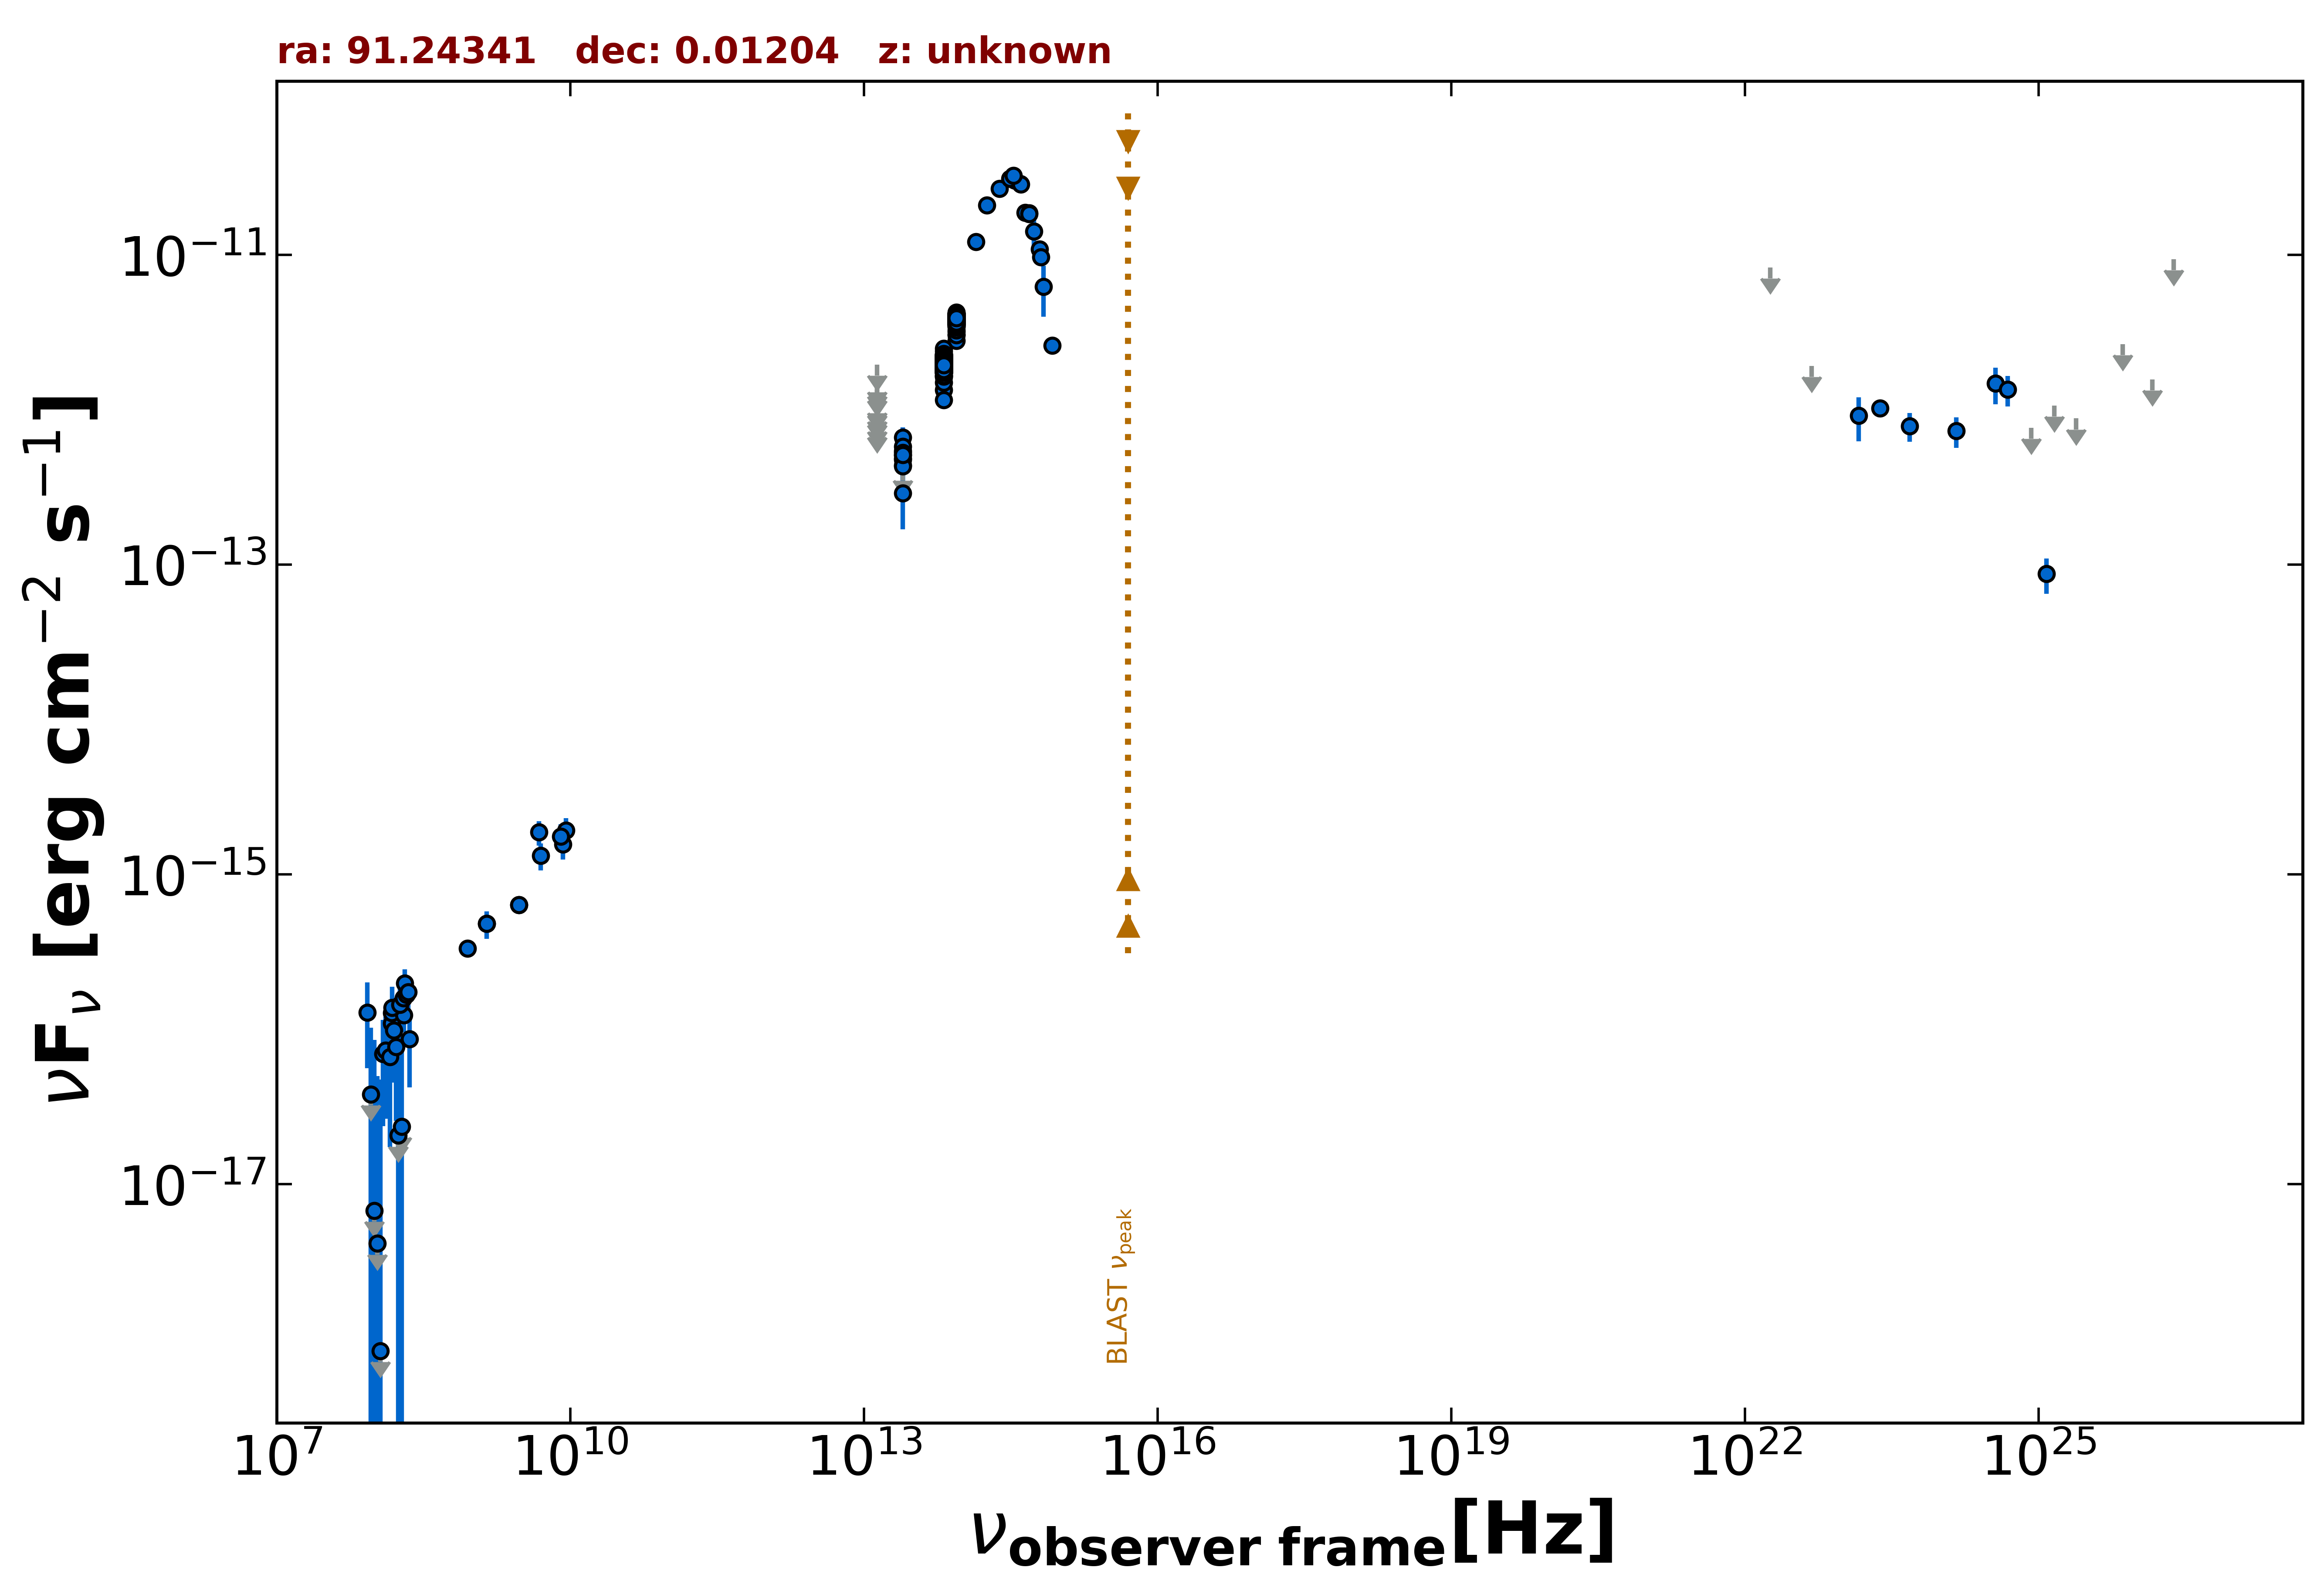

Source data for this figure (header and first rows):
freq., flux, err_flux, MJD_start, MJD_end, flag, catalog, reference
1.400e+09, 4.816e-16, 1.540e-17, 55000, 55000, , NVSS, Condon et al. 1998  AJ  115  1693
8.870e+08, 3.326e-16, 2.840e-17, 55000, 55000, , RACS, Hale et al. 2021  PASA  38  e058
3.000e+09, 6.377e-16, 7.850e-18, 55000, 55000, , VLASSQL, Gordon et al. 2021  ApJS  255  30
3.000e+09, 6.348e-16, 8.450e-18, 55000, 55000, , VLASSQL, Gordon et al. 2021  ApJS  255  30
1.500e+08, 1.090e-16, 1.227e-17, 55000, 55000, , TGSS150, Intema et al. 2017  A&A  598  A781
4.800e+09, 1.872e-15, 3.360e-16, 55000, 55000, , GB6, Gregory et al. 1996  ApJS  103  427
1.389e+14, 1.218e-11, 2.350e-13, 55000, 55000, , 2MASS, Skrutskie et al. 2006  AJ  131  1163
1.804e+14, 2.096e-11, 4.450e-13, 55000, 55000, , 2MASS, Skrutskie et al. 2006  AJ  131  1163
2.427e+14, 2.683e-11, 6.450e-13, 55000, 55000, , 2MASS, Skrutskie et al. 2006  AJ  131  1163
8.817e+13, 3.776e-12, 6.000e-15, 55000, 55000, , UNWISE, Schlafly et al. 2019  ApJS  240  30
6.517e+13, 1.908e-12, 5.500e-15, 55000, 55000, , UNWISE, Schlafly et al. 2019  ApJS  240  30
8.817e+13, 3.887e-12, 8.250e-14, 55000, 55000, , WISE, Wright et al. 2010  AJ  140  1868
6.517e+13, 2.022e-12, 4.100e-14, 55000, 55000, , WISE, Wright et al. 2010  AJ  140  1868
2.498e+13, 4.781e-13, 4.055e-14, 55000, 55000, , WISE, Wright et al. 2010  AJ  140  1868
1.363e+13, 3.531e-13, 1.415e-13, 55000, 55000, , WISE, Wright et al. 2010  AJ  140  1868
8.817e+13, 3.768e-12, 7.300e-14, 56927, 56927, , NEOWISE, Mainzer et al. 2014  ApJ  792  30
6.517e+13, 1.969e-12, 6.000e-14, 56927, 56927, , NEOWISE, Mainzer et al. 2014  ApJ  792  30
8.817e+13, 3.830e-12, 7.400e-14, 56927, 56927, , NEOWISE, Mainzer et al. 2014  ApJ  792  30
6.517e+13, 1.912e-12, 6.500e-14, 56927, 56927, , NEOWISE, Mainzer et al. 2014  ApJ  792  30
8.817e+13, 3.873e-12, 7.850e-14, 56927, 56927, , NEOWISE, Mainzer et al. 2014  ApJ  792  30
6.517e+13, 1.955e-12, 5.750e-14, 56927, 56927, , NEOWISE, Mainzer et al. 2014  ApJ  792  30
8.817e+13, 3.855e-12, 7.500e-14, 57096, 57096, , NEOWISE, Mainzer et al. 2014  ApJ  792  30
6.517e+13, 2.079e-12, 7.650e-14, 57096, 57096, , NEOWISE, Mainzer et al. 2014  ApJ  792  30
8.817e+13, 3.689e-12, 8.150e-14, 57096, 57096, , NEOWISE, Mainzer et al. 2014  ApJ  792  30
6.517e+13, 2.068e-12, 5.900e-14, 57096, 57096, , NEOWISE, Mainzer et al. 2014  ApJ  792  30
8.817e+13, 3.726e-12, 7.550e-14, 57095, 57095, , NEOWISE, Mainzer et al. 2014  ApJ  792  30
6.517e+13, 1.964e-12, 6.700e-14, 57095, 57095, , NEOWISE, Mainzer et al. 2014  ApJ  792  30
8.817e+13, 3.913e-12, 1.010e-13, 57095, 57095, , NEOWISE, Mainzer et al. 2014  ApJ  792  30
6.517e+13, 1.984e-12, 6.250e-14, 57095, 57095, , NEOWISE, Mainzer et al. 2014  ApJ  792  30
8.817e+13, 3.795e-12, 7.700e-14, 57095, 57095, , NEOWISE, Mainzer et al. 2014  ApJ  792  30
6.517e+13, 1.827e-12, 6.050e-14, 57095, 57095, , NEOWISE, Mainzer et al. 2014  ApJ  792  30
8.817e+13, 3.820e-12, 8.800e-14, 57096, 57096, , NEOWISE, Mainzer et al. 2014  ApJ  792  30
6.517e+13, 2.034e-12, 5.800e-14, 57096, 57096, , NEOWISE, Mainzer et al. 2014  ApJ  792  30
8.817e+13, 3.764e-12, 7.600e-14, 57095, 57095, , NEOWISE, Mainzer et al. 2014  ApJ  792  30
6.517e+13, 1.996e-12, 6.450e-14, 57095, 57095, , NEOWISE, Mainzer et al. 2014  ApJ  792  30
8.817e+13, 3.792e-12, 8.050e-14, 57095, 57095, , NEOWISE, Mainzer et al. 2014  ApJ  792  30
6.517e+13, 2.043e-12, 6.600e-14, 57095, 57095, , NEOWISE, Mainzer et al. 2014  ApJ  792  30
8.817e+13, 3.838e-12, 8.850e-14, 57095, 57095, , NEOWISE, Mainzer et al. 2014  ApJ  792  30
6.517e+13, 2.098e-12, 6.200e-14, 57095, 57095, , NEOWISE, Mainzer et al. 2014  ApJ  792  30
8.817e+13, 3.795e-12, 8.050e-14, 57095, 57095, , NEOWISE, Mainzer et al. 2014  ApJ  792  30
6.517e+13, 2.052e-12, 6.050e-14, 57095, 57095, , NEOWISE, Mainzer et al. 2014  ApJ  792  30
8.817e+13, 3.820e-12, 9.500e-14, 57095, 57095, , NEOWISE, Mainzer et al. 2014  ApJ  792  30
6.517e+13, 2.007e-12, 6.450e-14, 57095, 57095, , NEOWISE, Mainzer et al. 2014  ApJ  792  30
8.817e+13, 3.884e-12, 7.850e-14, 57095, 57095, , NEOWISE, Mainzer et al. 2014  ApJ  792  30
6.517e+13, 2.037e-12, 6.400e-14, 57095, 57095, , NEOWISE, Mainzer et al. 2014  ApJ  792  30
8.817e+13, 3.852e-12, 8.850e-14, 57095, 57095, , NEOWISE, Mainzer et al. 2014  ApJ  792  30
6.517e+13, 2.110e-12, 7.400e-14, 57095, 57095, , NEOWISE, Mainzer et al. 2014  ApJ  792  30
8.817e+13, 3.913e-12, 8.300e-14, 58752, 58752, , NEOWISE, Mainzer et al. 2014  ApJ  792  30
6.517e+13, 1.976e-12, 7.650e-14, 58752, 58752, , NEOWISE, Mainzer et al. 2014  ApJ  792  30
8.817e+13, 3.747e-12, 8.250e-14, 58752, 58752, , NEOWISE, Mainzer et al. 2014  ApJ  792  30
6.517e+13, 1.868e-12, 6.750e-14, 58752, 58752, , NEOWISE, Mainzer et al. 2014  ApJ  792  30
8.817e+13, 3.859e-12, 8.150e-14, 58752, 58752, , NEOWISE, Mainzer et al. 2014  ApJ  792  30
6.517e+13, 1.956e-12, 6.300e-14, 58752, 58752, , NEOWISE, Mainzer et al. 2014  ApJ  792  30
8.817e+13, 3.923e-12, 9.400e-14, 58752, 58752, , NEOWISE, Mainzer et al. 2014  ApJ  792  30
6.517e+13, 1.967e-12, 7.800e-14, 58752, 58752, , NEOWISE, Mainzer et al. 2014  ApJ  792  30
8.817e+13, 3.866e-12, 7.150e-14, 56737, 56737, , NEOWISE, Mainzer et al. 2014  ApJ  792  30
6.517e+13, 2.043e-12, 6.200e-14, 56737, 56737, , NEOWISE, Mainzer et al. 2014  ApJ  792  30
8.817e+13, 3.895e-12, 7.200e-14, 56737, 56737, , NEOWISE, Mainzer et al. 2014  ApJ  792  30
6.517e+13, 2.177e-12, 8.250e-14, 56737, 56737, , NEOWISE, Mainzer et al. 2014  ApJ  792  30
8.817e+13, 3.902e-12, 7.200e-14, 56736, 56736, , NEOWISE, Mainzer et al. 2014  ApJ  792  30
... 591 more rows
